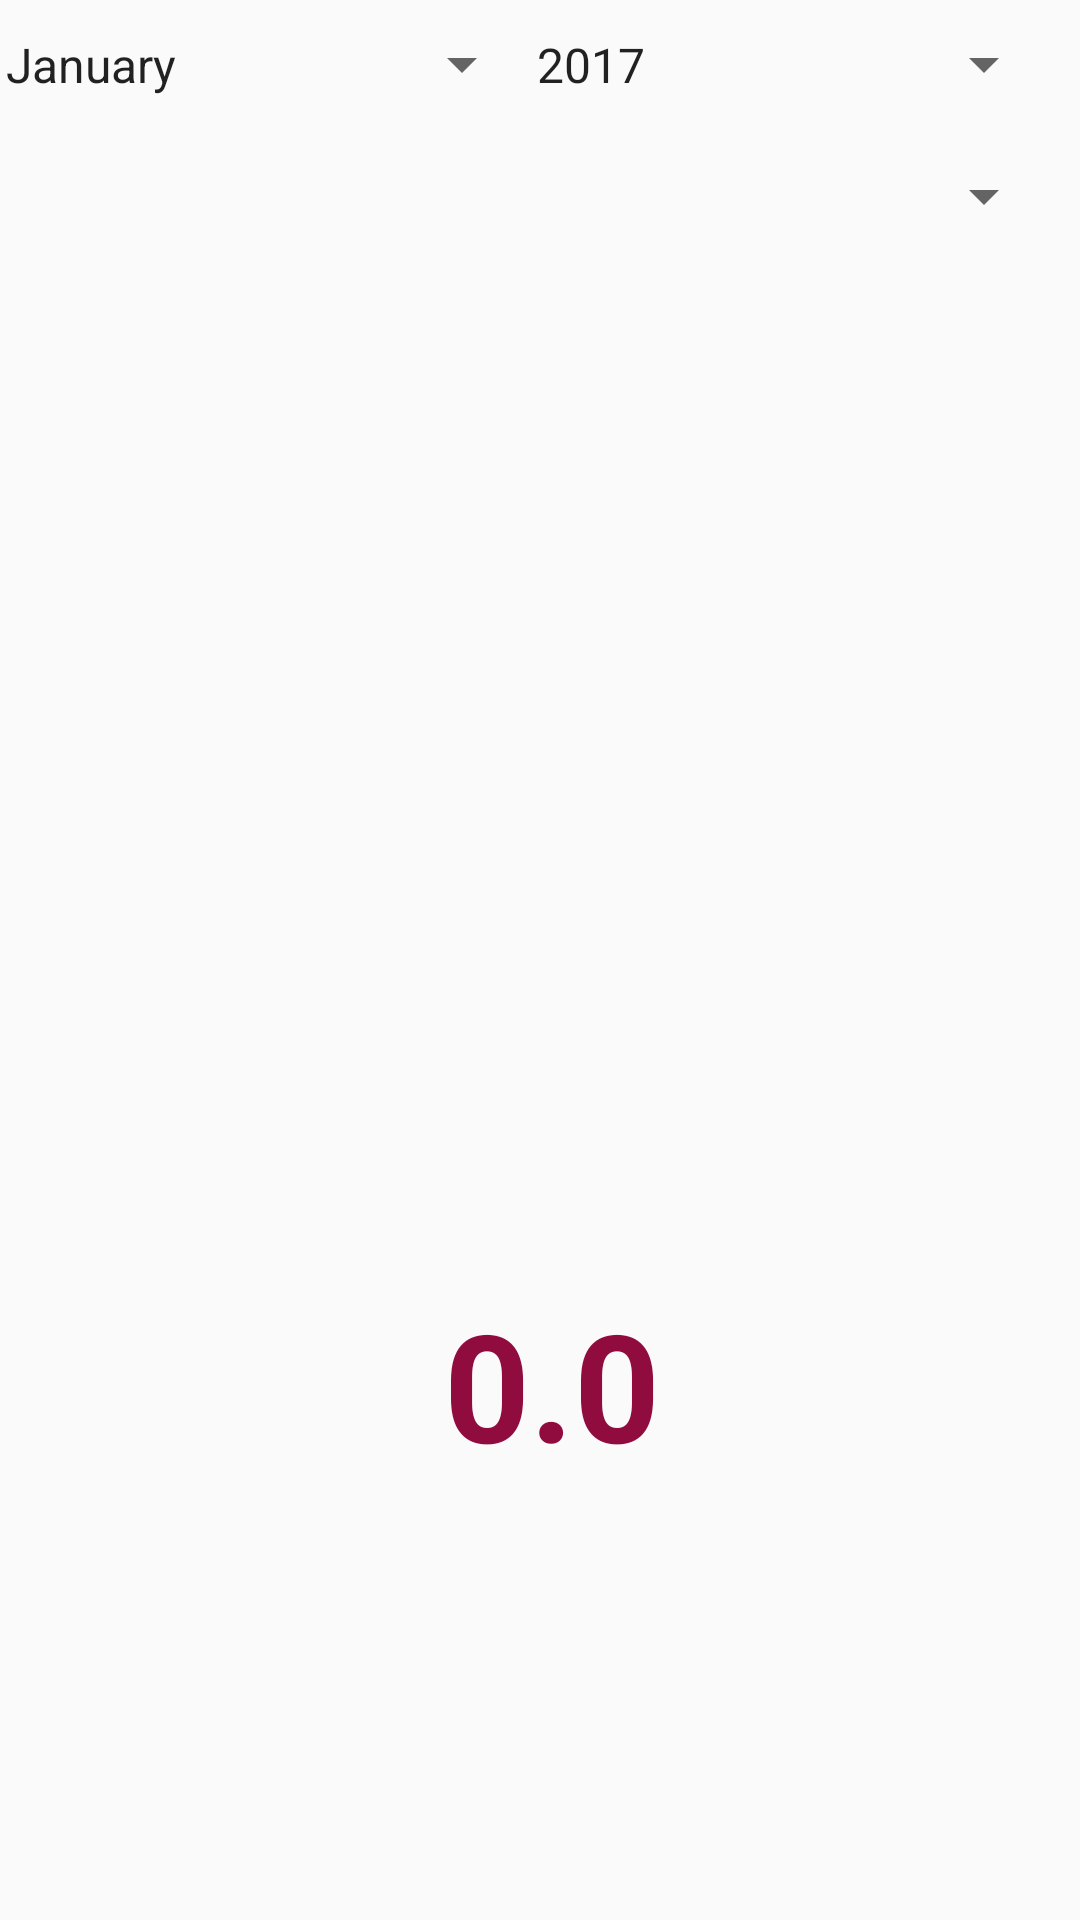

This screen was rendered from an Android layout file. Write that file and the resources it references.
<!-- AndroidManifest.xml: application theme AppTheme -->
<!-- res/layout/fragment_monthly_report.xml -->
<FrameLayout xmlns:android="http://schemas.android.com/apk/res/android"
    xmlns:app="http://schemas.android.com/apk/res-auto"
    xmlns:tools="http://schemas.android.com/tools"
    android:layout_width="match_parent"
    android:layout_height="match_parent"
    tools:context="ggc.com.personalexpenses.MonthlyReportFragment">

    

    <android.support.constraint.ConstraintLayout
        android:layout_width="match_parent"
        android:layout_height="match_parent">

        <Spinner
            android:id="@+id/spinnerMonthlyReport"
            android:layout_width="184dp"
            android:layout_height="27dp"
            android:layout_marginEnd="8dp"
            android:layout_marginLeft="8dp"
            android:layout_marginStart="8dp"
            android:layout_marginTop="8dp"
            android:entries="@array/month"
            app:layout_constraintLeft_toLeftOf="parent"
            app:layout_constraintTop_toTopOf="parent"
            app:layout_constraintRight_toLeftOf="@+id/spinnerYearMonthlyreport"
            android:layout_marginRight="8dp" />

        <Spinner
            android:id="@+id/spinnerYearMonthlyreport"
            android:layout_width="181dp"
            android:layout_height="27dp"
            android:entries="@array/year"
            android:layout_marginRight="8dp"
            android:layout_marginTop="8dp"
            app:layout_constraintRight_toRightOf="parent"
            app:layout_constraintTop_toTopOf="parent"
            android:layout_marginEnd="8dp" />

        <Spinner
            android:id="@+id/spinnerCatagoryMonthlyReport"
            android:layout_width="0dp"
            android:layout_height="45dp"
            android:layout_marginLeft="8dp"
            android:layout_marginRight="8dp"
            android:layout_marginTop="8dp"
            app:layout_constraintLeft_toLeftOf="parent"
            app:layout_constraintRight_toRightOf="parent"
            app:layout_constraintTop_toBottomOf="@+id/spinnerMonthlyReport"
            android:layout_marginStart="8dp"
            android:layout_marginEnd="8dp" />

        <TextView
            android:id="@+id/textViewReport"
            android:layout_width="wrap_content"
            android:layout_height="wrap_content"
            android:layout_marginBottom="8dp"
            android:text="0.0"
            android:textColor="@color/colorRed"
            android:textSize="50sp"
            android:textStyle="bold"
            app:layout_constraintBottom_toBottomOf="parent"
            app:layout_constraintRight_toRightOf="parent"
            android:layout_marginLeft="8dp"
            app:layout_constraintLeft_toLeftOf="parent"
            android:layout_marginStart="8dp"
            android:layout_marginTop="8dp"
            app:layout_constraintTop_toBottomOf="@+id/listViewItemsbydate"
            app:layout_constraintVertical_bias="0.428" />

        <ListView
            android:id="@+id/listViewItemsbydate"
            android:layout_width="368dp"
            android:layout_height="218dp"
            android:layout_marginTop="11dp"
            app:layout_constraintTop_toBottomOf="@+id/spinnerCatagoryMonthlyReport"
            android:layout_marginRight="8dp"
            app:layout_constraintRight_toRightOf="parent"
            android:layout_marginLeft="8dp"
            app:layout_constraintLeft_toLeftOf="parent" />

    </android.support.constraint.ConstraintLayout>

</FrameLayout>
<!-- resources referenced by this layout -->
<resources>
  <string-array name="month">
          <item>January</item>
          <item>February</item>
          <item>March</item>
          <item>April</item>
          <item>May</item>
          <item>June</item>
          <item>July</item>
          <item>August</item>
          <item>September</item>
          <item>October</item>
          <item>November</item>
          <item>December</item>
      </string-array>
  <string-array name="year">
          <item>2017</item>
          <item>2018</item>
          <item>2019</item>
          <item>2020</item>
          <item>2021</item>
          <item>2022</item>
          <item>2023</item>
          <item>2024</item>
          <item>2025</item>
          <item>2026</item>
          <item>2027</item>
          <item>2028</item>
          <item>2029</item>
          <item>2030</item>
      </string-array>
  <color name="colorRed">#900c3f</color>
  <style name="AppTheme" parent="Theme.AppCompat.Light.DarkActionBar">
          
          <item name="colorPrimary">@color/colorRed</item>
          <item name="colorPrimaryDark">@color/colorRedMaroon</item>
          <item name="colorAccent">@color/colorMaroon</item>
      </style>
  <color name="colorRedMaroon">#C70039</color>
  <color name="colorMaroon">#800000</color>
</resources>
